Run: headless pygame with SDL's dummy video driver; simulated clock (each Clock.tick advances the game by its frame time, no real sleeping); random seed 0; keys injected as events and as key.get_pressed() state; no mouse input.
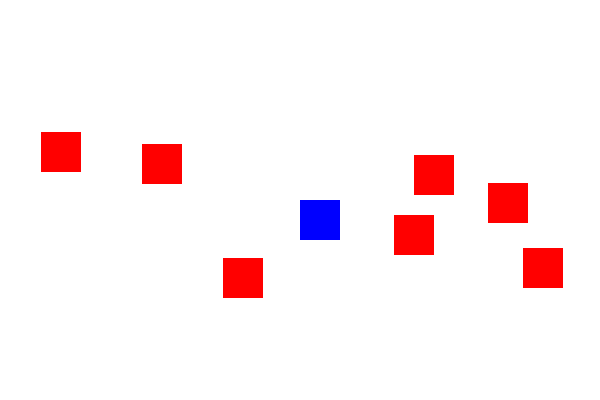
Frame 1 of 4 · flips 1–60 · no input
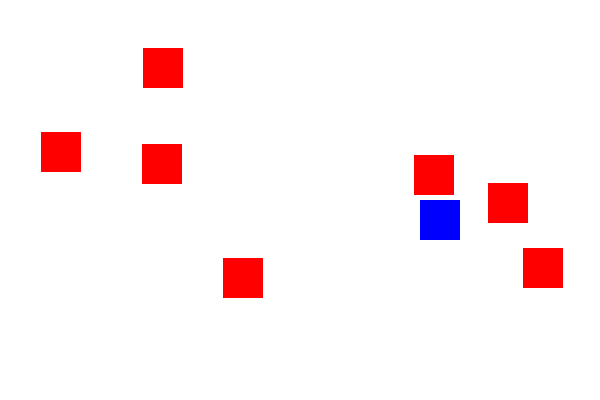
Frame 2 of 4 · flips 61–180 · tapped SPACE, RETURN · held RIGHT (→), D
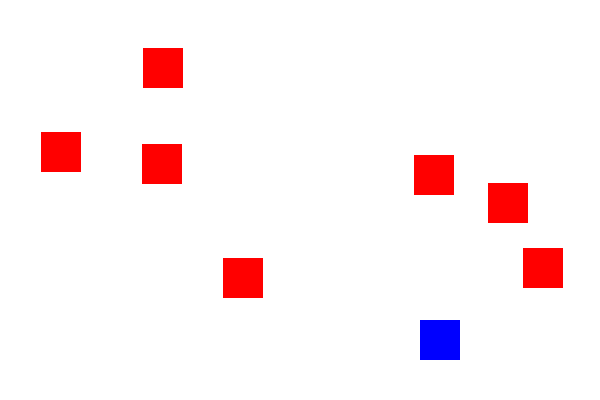
Frame 3 of 4 · flips 181–300 · held DOWN (↓), S
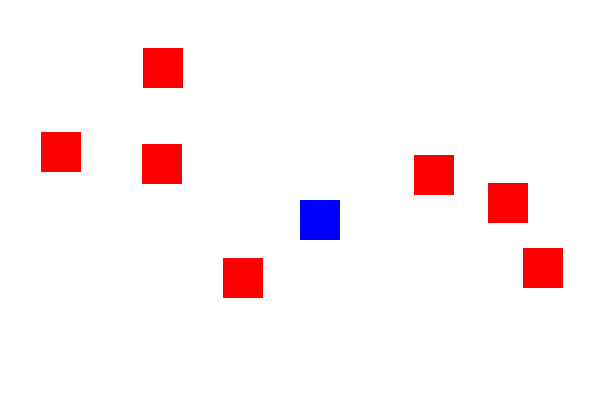
Frame 4 of 4 · flips 301–420 · held LEFT (←), A, UP (↑), W

The pygame program that drew these frames:

import pygame
import random

pygame.init()

# Screen
screen = pygame.display.set_mode((600, 400))

# Player
player = pygame.Rect(300, 200, 40, 40)
speed = 1   # slower movement

# Enemies (7 random)
enemies = []
for i in range(7):
    x = random.randint(0, 560)
    y = random.randint(0, 360)
    enemies.append(pygame.Rect(x, y, 40, 40))

# Score
score = 0

# Clock to control speed
clock = pygame.time.Clock()

running = True
while running:
    clock.tick(150)  # lower = slower game

    screen.fill((255, 255, 255))  # white background

    for event in pygame.event.get():
        if event.type == pygame.QUIT:
            running = False

    # Move player
    keys = pygame.key.get_pressed()
    if keys[pygame.K_LEFT]:
        player.x -= speed
    if keys[pygame.K_RIGHT]:
        player.x += speed
    if keys[pygame.K_UP]:
        player.y -= speed
    if keys[pygame.K_DOWN]:
        player.y += speed

    # Check collisions
    for enemy in enemies:
        if player.colliderect(enemy):
            score += 1
            enemy.x = random.randint(0, 560)
            enemy.y = random.randint(0, 360)

    # Draw player
    pygame.draw.rect(screen, (0, 0, 255), player)

    # Draw enemies
    for enemy in enemies:
        pygame.draw.rect(screen, (255, 0, 0), enemy)

    pygame.display.update()

pygame.quit()
